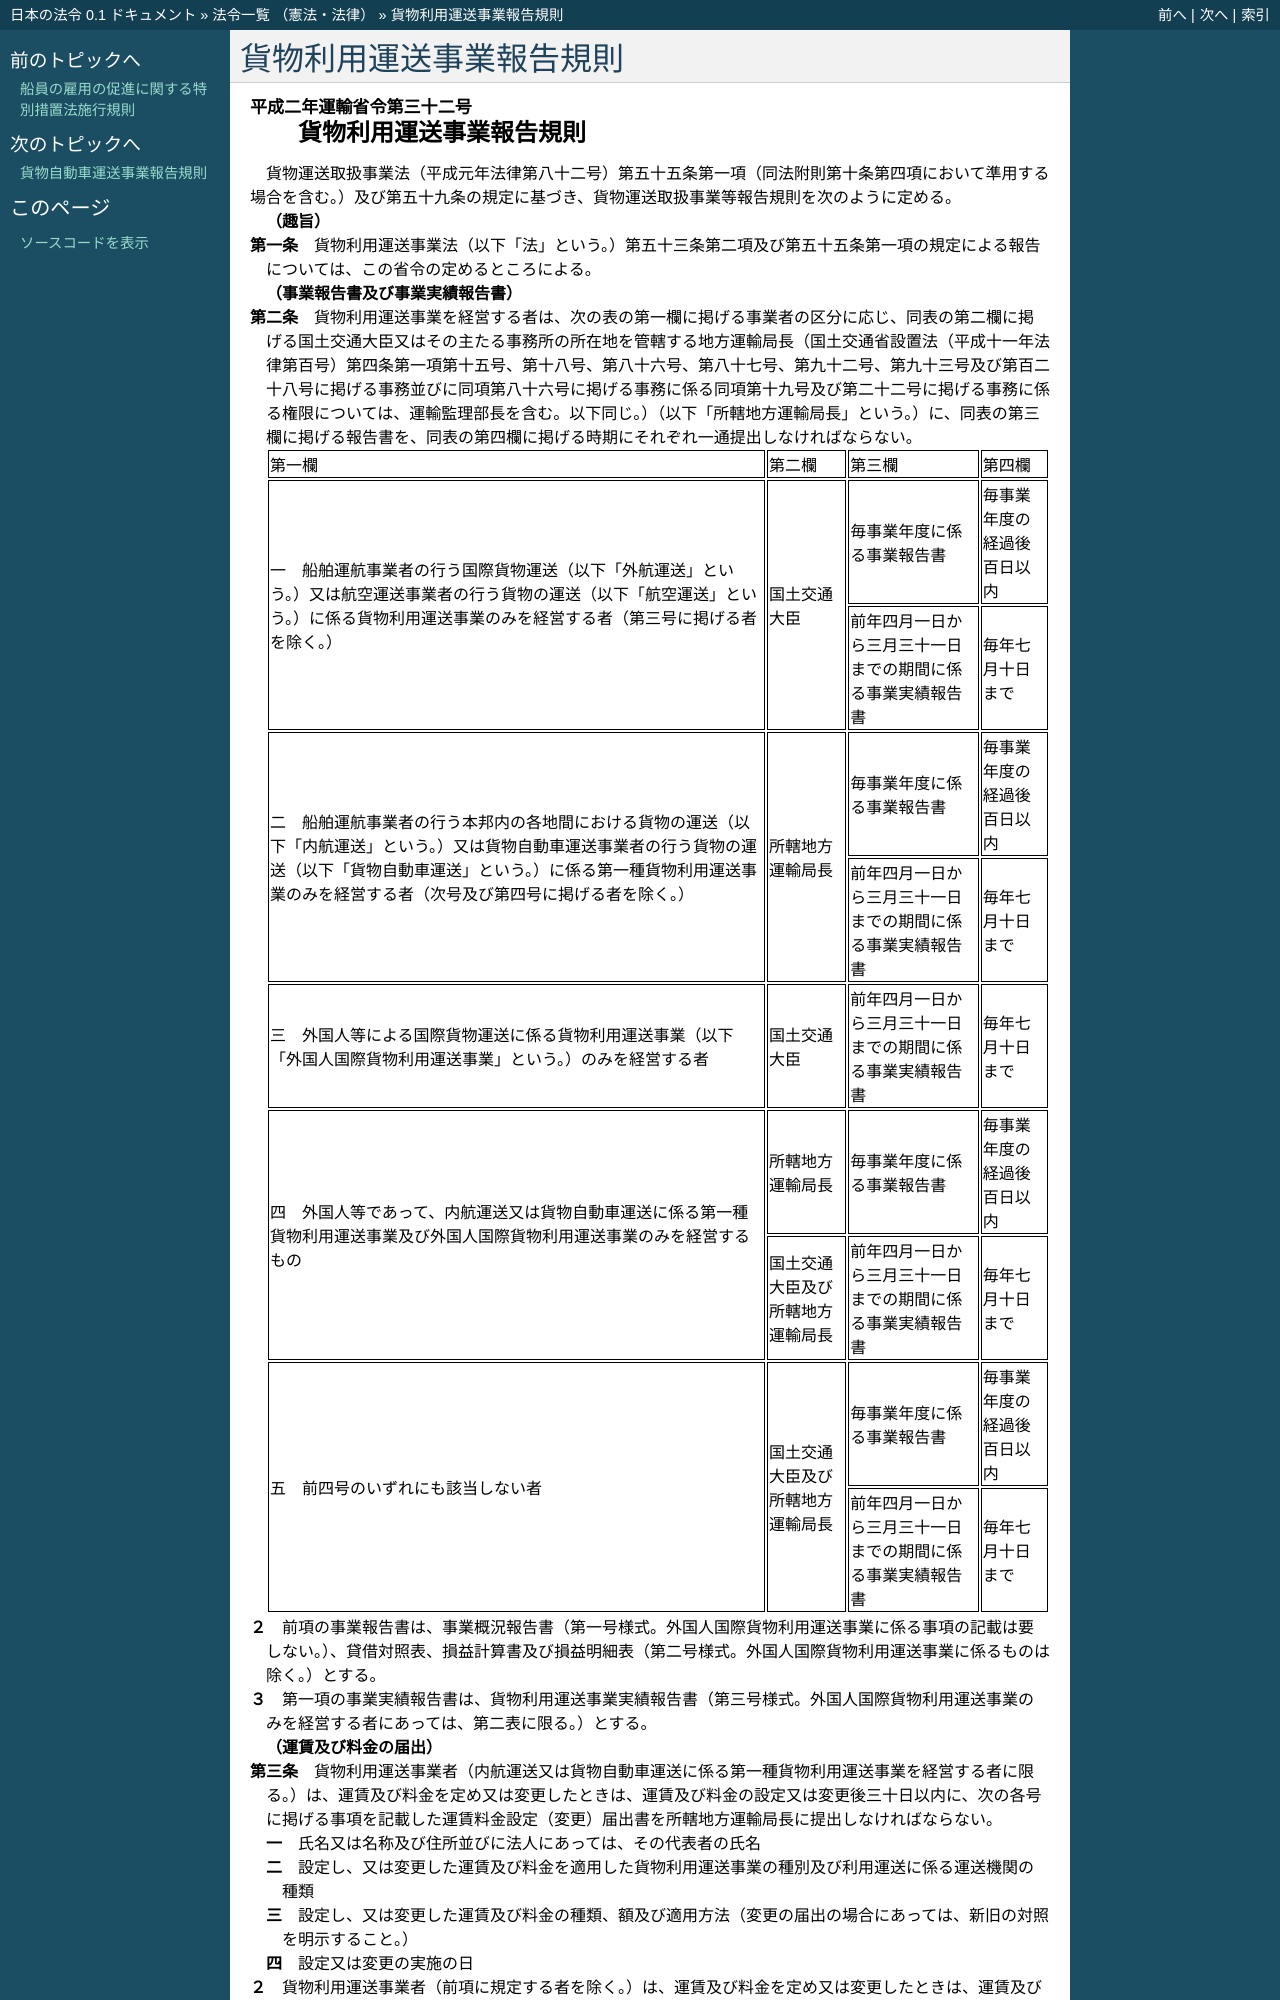

repository: ledmonster/japanese-law · page: doc/402/402M50000800032_20250401_506M60000800109.html · generator: sphinx

.. _402M50000800032_20250401_506M60000800109:

:orphan:

========================
貨物利用運送事業報告規則
========================

.. raw:: html
    
    
    <main id="contentsLaw" class="active">
    <div id="innerDocument" class="active">
    
    
    
    
    <div style="margin-bottom: 12px;">
    <div id="lawTitleNo" style="font-size: 1.067rem; font-weight: bold;" class="_shokanBoxParent">平成二年運輸省令第三十二号<div class="_shokanBox"></div>
    <div class="_inyoBox" id="_inyo_"></div>
    </div>
    <div id="lawTitle" style="margin-left: 3rem; font-size: 1.5rem; font-weight: bold; line-height: 1.25em;" class="_shokanBoxParent">
    <span data-xpath="">貨物利用運送事業報告規則</span><div class="_shokanBox" id="_shokan_"><div class="_shokanBtnIcons"></div></div>
    <div class="_inyoBox" id="_inyo_"></div>
    </div>
    </div><section id="EnactStatement" class="active EnactStatement"><div class="_div_EnactStatement _shokanBoxParent" style="text-indent: 1em;">
    <span data-xpath="">貨物運送取扱事業法（平成元年法律第八十二号）第五十五条第一項（同法附則第十条第四項において準用する場合を含む。）及び第五十九条の規定に基づき、貨物運送取扱事業等報告規則を次のように定める。</span><div class="_shokanBox" id="_shokan_"><div class="_shokanBtnIcons"></div></div>
    <div class="_inyoBox" id="_inyo_"></div>
    </div></section><section id="MainProvision" class="active MainProvision"><section id="" class="active Article"><div style="margin-left: 1em; font-weight: bold;" class="_div_ArticleCaption _shokanBoxParent">
    <span data-xpath="">（趣旨）</span><div class="_shokanBox" id="_shokan_"><div class="_shokanBtnIcons"></div></div>
    <div class="_inyoBox" id="_inyo_"></div>
    </div>
    <div style="margin-left: 1em; text-indent: -1em;" id="" class="_div_ArticleTitle _shokanBoxParent">
    <span style="font-weight: bold;">第一条</span>　<span data-xpath="">貨物利用運送事業法（以下「法」という。）第五十三条第二項及び第五十五条第一項の規定による報告については、この省令の定めるところによる。</span><div class="_shokanBox" id="_shokan_"><div class="_shokanBtnIcons"></div></div>
    <div class="_inyoBox" id="_inyo_"></div>
    </div></section><section id="" class="active Article"><div style="margin-left: 1em; font-weight: bold;" class="_div_ArticleCaption _shokanBoxParent">
    <span data-xpath="">（事業報告書及び事業実績報告書）</span><div class="_shokanBox" id="_shokan_"><div class="_shokanBtnIcons"></div></div>
    <div class="_inyoBox" id="_inyo_"></div>
    </div>
    <div style="margin-left: 1em; text-indent: -1em;" id="" class="_div_ArticleTitle _shokanBoxParent">
    <span style="font-weight: bold;">第二条</span>　<span data-xpath="">貨物利用運送事業を経営する者は、次の表の第一欄に掲げる事業者の区分に応じ、同表の第二欄に掲げる国土交通大臣又はその主たる事務所の所在地を管轄する地方運輸局長（国土交通省設置法（平成十一年法律第百号）第四条第一項第十五号、第十八号、第八十六号、第八十七号、第九十二号、第九十三号及び第百二十八号に掲げる事務並びに同項第八十六号に掲げる事務に係る同項第十九号及び第二十二号に掲げる事務に係る権限については、運輸監理部長を含む。以下同じ。）（以下「所轄地方運輸局長」という。）に、同表の第三欄に掲げる報告書を、同表の第四欄に掲げる時期にそれぞれ一通提出しなければならない。</span><div class="_shokanBox" id="_shokan_"><div class="_shokanBtnIcons"></div></div>
    <div class="_inyoBox" id="_inyo_"></div>
    </div>
    <div class="_shokanBoxParent">
    <table class="Table" style="margin-left: 1em;">
    <tr class="TableRow">
    <td style="border-top: black solid 1px; border-bottom: black solid 1px; border-left: black solid 1px; border-right: black solid 1px;" class="col-pad"><div><span data-xpath="">第一欄</span></div></td>
    <td style="border-top: black solid 1px; border-bottom: black solid 1px; border-left: black solid 1px; border-right: black solid 1px;" class="col-pad"><div><span data-xpath="">第二欄</span></div></td>
    <td style="border-top: black solid 1px; border-bottom: black solid 1px; border-left: black solid 1px; border-right: black solid 1px;" class="col-pad"><div><span data-xpath="">第三欄</span></div></td>
    <td style="border-top: black solid 1px; border-bottom: black solid 1px; border-left: black solid 1px; border-right: black solid 1px;" class="col-pad"><div><span data-xpath="">第四欄</span></div></td>
    </tr>
    <tr class="TableRow">
    <td style="border-top: black solid 1px; border-bottom: black solid 1px; border-left: black solid 1px; border-right: black solid 1px;" class="col-pad" rowspan="2"><div><span data-xpath="">一　船舶運航事業者の行う国際貨物運送（以下「外航運送」という。）又は航空運送事業者の行う貨物の運送（以下「航空運送」という。）に係る貨物利用運送事業のみを経営する者（第三号に掲げる者を除く。）</span></div></td>
    <td style="border-top: black solid 1px; border-bottom: black solid 1px; border-left: black solid 1px; border-right: black solid 1px;" class="col-pad" rowspan="2"><div><span data-xpath="">国土交通大臣</span></div></td>
    <td style="border-top: black solid 1px; border-bottom: black solid 1px; border-left: black solid 1px; border-right: black solid 1px;" class="col-pad"><div><span data-xpath="">毎事業年度に係る事業報告書</span></div></td>
    <td style="border-top: black solid 1px; border-bottom: black solid 1px; border-left: black solid 1px; border-right: black solid 1px;" class="col-pad"><div><span data-xpath="">毎事業年度の経過後百日以内</span></div></td>
    </tr>
    <tr class="TableRow">
    <td style="border-top: black solid 1px; border-bottom: black solid 1px; border-left: black solid 1px; border-right: black solid 1px;" class="col-pad"><div><span data-xpath="">前年四月一日から三月三十一日までの期間に係る事業実績報告書</span></div></td>
    <td style="border-top: black solid 1px; border-bottom: black solid 1px; border-left: black solid 1px; border-right: black solid 1px;" class="col-pad"><div><span data-xpath="">毎年七月十日まで</span></div></td>
    </tr>
    <tr class="TableRow">
    <td style="border-top: black solid 1px; border-bottom: black solid 1px; border-left: black solid 1px; border-right: black solid 1px;" class="col-pad" rowspan="2"><div><span data-xpath="">二　船舶運航事業者の行う本邦内の各地間における貨物の運送（以下「内航運送」という。）又は貨物自動車運送事業者の行う貨物の運送（以下「貨物自動車運送」という。）に係る第一種貨物利用運送事業のみを経営する者（次号及び第四号に掲げる者を除く。）</span></div></td>
    <td style="border-top: black solid 1px; border-bottom: black solid 1px; border-left: black solid 1px; border-right: black solid 1px;" class="col-pad" rowspan="2"><div><span data-xpath="">所轄地方運輸局長</span></div></td>
    <td style="border-top: black solid 1px; border-bottom: black solid 1px; border-left: black solid 1px; border-right: black solid 1px;" class="col-pad"><div><span data-xpath="">毎事業年度に係る事業報告書</span></div></td>
    <td style="border-top: black solid 1px; border-bottom: black solid 1px; border-left: black solid 1px; border-right: black solid 1px;" class="col-pad"><div><span data-xpath="">毎事業年度の経過後百日以内</span></div></td>
    </tr>
    <tr class="TableRow">
    <td style="border-top: black solid 1px; border-bottom: black solid 1px; border-left: black solid 1px; border-right: black solid 1px;" class="col-pad"><div><span data-xpath="">前年四月一日から三月三十一日までの期間に係る事業実績報告書</span></div></td>
    <td style="border-top: black solid 1px; border-bottom: black solid 1px; border-left: black solid 1px; border-right: black solid 1px;" class="col-pad"><div><span data-xpath="">毎年七月十日まで</span></div></td>
    </tr>
    <tr class="TableRow">
    <td style="border-top: black solid 1px; border-bottom: black solid 1px; border-left: black solid 1px; border-right: black solid 1px;" class="col-pad"><div><span data-xpath="">三　外国人等による国際貨物運送に係る貨物利用運送事業（以下「外国人国際貨物利用運送事業」という。）のみを経営する者</span></div></td>
    <td style="border-top: black solid 1px; border-bottom: black solid 1px; border-left: black solid 1px; border-right: black solid 1px;" class="col-pad"><div><span data-xpath="">国土交通大臣</span></div></td>
    <td style="border-top: black solid 1px; border-bottom: black solid 1px; border-left: black solid 1px; border-right: black solid 1px;" class="col-pad"><div><span data-xpath="">前年四月一日から三月三十一日までの期間に係る事業実績報告書</span></div></td>
    <td style="border-top: black solid 1px; border-bottom: black solid 1px; border-left: black solid 1px; border-right: black solid 1px;" class="col-pad"><div><span data-xpath="">毎年七月十日まで</span></div></td>
    </tr>
    <tr class="TableRow">
    <td style="border-top: black solid 1px; border-bottom: black solid 1px; border-left: black solid 1px; border-right: black solid 1px;" class="col-pad" rowspan="2"><div><span data-xpath="">四　外国人等であって、内航運送又は貨物自動車運送に係る第一種貨物利用運送事業及び外国人国際貨物利用運送事業のみを経営するもの</span></div></td>
    <td style="border-top: black solid 1px; border-bottom: black solid 1px; border-left: black solid 1px; border-right: black solid 1px;" class="col-pad"><div><span data-xpath="">所轄地方運輸局長</span></div></td>
    <td style="border-top: black solid 1px; border-bottom: black solid 1px; border-left: black solid 1px; border-right: black solid 1px;" class="col-pad"><div><span data-xpath="">毎事業年度に係る事業報告書</span></div></td>
    <td style="border-top: black solid 1px; border-bottom: black solid 1px; border-left: black solid 1px; border-right: black solid 1px;" class="col-pad"><div><span data-xpath="">毎事業年度の経過後百日以内</span></div></td>
    </tr>
    <tr class="TableRow">
    <td style="border-top: black solid 1px; border-bottom: black solid 1px; border-left: black solid 1px; border-right: black solid 1px;" class="col-pad"><div><span data-xpath="">国土交通大臣及び所轄地方運輸局長</span></div></td>
    <td style="border-top: black solid 1px; border-bottom: black solid 1px; border-left: black solid 1px; border-right: black solid 1px;" class="col-pad"><div><span data-xpath="">前年四月一日から三月三十一日までの期間に係る事業実績報告書</span></div></td>
    <td style="border-top: black solid 1px; border-bottom: black solid 1px; border-left: black solid 1px; border-right: black solid 1px;" class="col-pad"><div><span data-xpath="">毎年七月十日まで</span></div></td>
    </tr>
    <tr class="TableRow">
    <td style="border-top: black solid 1px; border-bottom: black solid 1px; border-left: black solid 1px; border-right: black solid 1px;" class="col-pad" rowspan="2"><div><span data-xpath="">五　前四号のいずれにも該当しない者</span></div></td>
    <td style="border-top: black solid 1px; border-bottom: black solid 1px; border-left: black solid 1px; border-right: black solid 1px;" class="col-pad" rowspan="2"><div><span data-xpath="">国土交通大臣及び所轄地方運輸局長</span></div></td>
    <td style="border-top: black solid 1px; border-bottom: black solid 1px; border-left: black solid 1px; border-right: black solid 1px;" class="col-pad"><div><span data-xpath="">毎事業年度に係る事業報告書</span></div></td>
    <td style="border-top: black solid 1px; border-bottom: black solid 1px; border-left: black solid 1px; border-right: black solid 1px;" class="col-pad"><div><span data-xpath="">毎事業年度の経過後百日以内</span></div></td>
    </tr>
    <tr class="TableRow">
    <td style="border-top: black solid 1px; border-bottom: black solid 1px; border-left: black solid 1px; border-right: black solid 1px;" class="col-pad"><div><span data-xpath="">前年四月一日から三月三十一日までの期間に係る事業実績報告書</span></div></td>
    <td style="border-top: black solid 1px; border-bottom: black solid 1px; border-left: black solid 1px; border-right: black solid 1px;" class="col-pad"><div><span data-xpath="">毎年七月十日まで</span></div></td>
    </tr>
    </table>
    <div class="_shokanBox"></div>
    <div class="_inyoBox"></div>
    </div>
    <div style="margin-left: 1em; text-indent: -1em;" class="_div_ParagraphSentence _shokanBoxParent">
    <span style="font-weight: bold;">２</span>　<span data-xpath="">前項の事業報告書は、事業概況報告書（第一号様式。外国人国際貨物利用運送事業に係る事項の記載は要しない。）、貸借対照表、損益計算書及び損益明細表（第二号様式。外国人国際貨物利用運送事業に係るものは除く。）とする。</span><div class="_shokanBox" id="_shokan_"><div class="_shokanBtnIcons"></div></div>
    <div class="_inyoBox" id="_inyo_"></div>
    </div>
    <div style="margin-left: 1em; text-indent: -1em;" class="_div_ParagraphSentence _shokanBoxParent">
    <span style="font-weight: bold;">３</span>　<span data-xpath="">第一項の事業実績報告書は、貨物利用運送事業実績報告書（第三号様式。外国人国際貨物利用運送事業のみを経営する者にあっては、第二表に限る。）とする。</span><div class="_shokanBox" id="_shokan_"><div class="_shokanBtnIcons"></div></div>
    <div class="_inyoBox" id="_inyo_"></div>
    </div></section><section id="" class="active Article"><div style="margin-left: 1em; font-weight: bold;" class="_div_ArticleCaption _shokanBoxParent">
    <span data-xpath="">（運賃及び料金の届出）</span><div class="_shokanBox" id="_shokan_"><div class="_shokanBtnIcons"></div></div>
    <div class="_inyoBox" id="_inyo_"></div>
    </div>
    <div style="margin-left: 1em; text-indent: -1em;" id="" class="_div_ArticleTitle _shokanBoxParent">
    <span style="font-weight: bold;">第三条</span>　<span data-xpath="">貨物利用運送事業者（内航運送又は貨物自動車運送に係る第一種貨物利用運送事業を経営する者に限る。）は、運賃及び料金を定め又は変更したときは、運賃及び料金の設定又は変更後三十日以内に、次の各号に掲げる事項を記載した運賃料金設定（変更）届出書を所轄地方運輸局長に提出しなければならない。</span><div class="_shokanBox" id="_shokan_"><div class="_shokanBtnIcons"></div></div>
    <div class="_inyoBox" id="_inyo_"></div>
    </div>
    <div id="" style="margin-left: 2em; text-indent: -1em;" class="_div_ItemSentence _shokanBoxParent">
    <span style="font-weight: bold;">一</span>　<span data-xpath="">氏名又は名称及び住所並びに法人にあっては、その代表者の氏名</span><div class="_shokanBox" id="_shokan_"><div class="_shokanBtnIcons"></div></div>
    <div class="_inyoBox" id="_inyo_"></div>
    </div>
    <div id="" style="margin-left: 2em; text-indent: -1em;" class="_div_ItemSentence _shokanBoxParent">
    <span style="font-weight: bold;">二</span>　<span data-xpath="">設定し、又は変更した運賃及び料金を適用した貨物利用運送事業の種別及び利用運送に係る運送機関の種類</span><div class="_shokanBox" id="_shokan_"><div class="_shokanBtnIcons"></div></div>
    <div class="_inyoBox" id="_inyo_"></div>
    </div>
    <div id="" style="margin-left: 2em; text-indent: -1em;" class="_div_ItemSentence _shokanBoxParent">
    <span style="font-weight: bold;">三</span>　<span data-xpath="">設定し、又は変更した運賃及び料金の種類、額及び適用方法（変更の届出の場合にあっては、新旧の対照を明示すること。）</span><div class="_shokanBox" id="_shokan_"><div class="_shokanBtnIcons"></div></div>
    <div class="_inyoBox" id="_inyo_"></div>
    </div>
    <div id="" style="margin-left: 2em; text-indent: -1em;" class="_div_ItemSentence _shokanBoxParent">
    <span style="font-weight: bold;">四</span>　<span data-xpath="">設定又は変更の実施の日</span><div class="_shokanBox" id="_shokan_"><div class="_shokanBtnIcons"></div></div>
    <div class="_inyoBox" id="_inyo_"></div>
    </div>
    <div style="margin-left: 1em; text-indent: -1em;" class="_div_ParagraphSentence _shokanBoxParent">
    <span style="font-weight: bold;">２</span>　<span data-xpath="">貨物利用運送事業者（前項に規定する者を除く。）は、運賃及び料金を定め又は変更したときは、運賃及び料金の設定又は変更後三十日以内に、前項各号に掲げる事項を記載した運賃料金設定（変更）届出書を国土交通大臣に提出しなければならない。</span><div class="_shokanBox" id="_shokan_"><div class="_shokanBtnIcons"></div></div>
    <div class="_inyoBox" id="_inyo_"></div>
    </div>
    <div style="margin-left: 1em; text-indent: -1em;" class="_div_ParagraphSentence _shokanBoxParent">
    <span style="font-weight: bold;">３</span>　<span data-xpath="">海上運送法（昭和二十四年法律第百八十七号）第二条第八項に規定する不定期航路事業（貨物の運送に係るものに限る。）を営む者が行う貨物の運送又は次の各号に掲げる者が行う当該各号に定める貨物の運送に係る利用運送を営む者は、前二項の規定にかかわらず、運賃料金設定（変更）届出書を提出しなくてもよい。</span><div class="_shokanBox" id="_shokan_"><div class="_shokanBtnIcons"></div></div>
    <div class="_inyoBox" id="_inyo_"></div>
    </div>
    <div id="" style="margin-left: 2em; text-indent: -1em;" class="_div_ItemSentence _shokanBoxParent">
    <span style="font-weight: bold;">一</span>　<span data-xpath="">海上運送法施行規則（昭和二十四年運輸省令第四十九号）第一条第一項に規定する外航貨客定期航路事業又は同条第二項に規定する外航貨物専用定期航路事業を営む者</span>　<span data-xpath="">同令第二十条の九各号に掲げる貨物の運送</span><div class="_shokanBox" id="_shokan_"><div class="_shokanBtnIcons"></div></div>
    <div class="_inyoBox" id="_inyo_"></div>
    </div>
    <div id="" style="margin-left: 2em; text-indent: -1em;" class="_div_ItemSentence _shokanBoxParent">
    <span style="font-weight: bold;">二</span>　<span data-xpath="">海上運送法施行規則第一条第一項に規定する内航貨客定期航路事業又は同条第二項に規定する内航貨物専用定期航路事業を営む者</span>　<span data-xpath="">同令第二十一条の四各号に掲げる貨物の運送</span><div class="_shokanBox" id="_shokan_"><div class="_shokanBtnIcons"></div></div>
    <div class="_inyoBox" id="_inyo_"></div>
    </div></section><section id="" class="active Article"><div style="margin-left: 1em; font-weight: bold;" class="_div_ArticleCaption _shokanBoxParent">
    <span data-xpath="">（臨時の報告）</span><div class="_shokanBox" id="_shokan_"><div class="_shokanBtnIcons"></div></div>
    <div class="_inyoBox" id="_inyo_"></div>
    </div>
    <div style="margin-left: 1em; text-indent: -1em;" id="" class="_div_ArticleTitle _shokanBoxParent">
    <span style="font-weight: bold;">第四条</span>　<span data-xpath="">貨物利用運送事業者又は貨物利用運送事業に関する団体は、前二条に定める報告書又は届出書のほか、国土交通大臣又は地方運輸局長から、その事業に関し報告を求められたときは、報告書を提出しなければならない。</span><div class="_shokanBox" id="_shokan_"><div class="_shokanBtnIcons"></div></div>
    <div class="_inyoBox" id="_inyo_"></div>
    </div>
    <div style="margin-left: 1em; text-indent: -1em;" class="_div_ParagraphSentence _shokanBo
